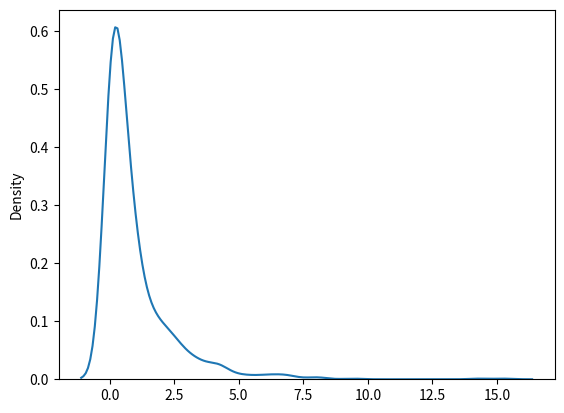

Source code (Python):
from numpy import random
import matplotlib.pyplot as plt
import seaborn as sns


# Chi Square distribution is used as a basis to verify the hypothesis.
# It has two parameters:
# df - (degree of freedom).
# size - The shape of the returned array.


# Draw out a sample for chi squared distribution with degree of freedom 2 with size 2x3:
x = random.chisquare(df=2, size=(2, 3))
# print(x)


# Visualization of Chi Square Distribution
sns.distplot(random.chisquare(df=1, size=1000), hist=False)
# plt.show()